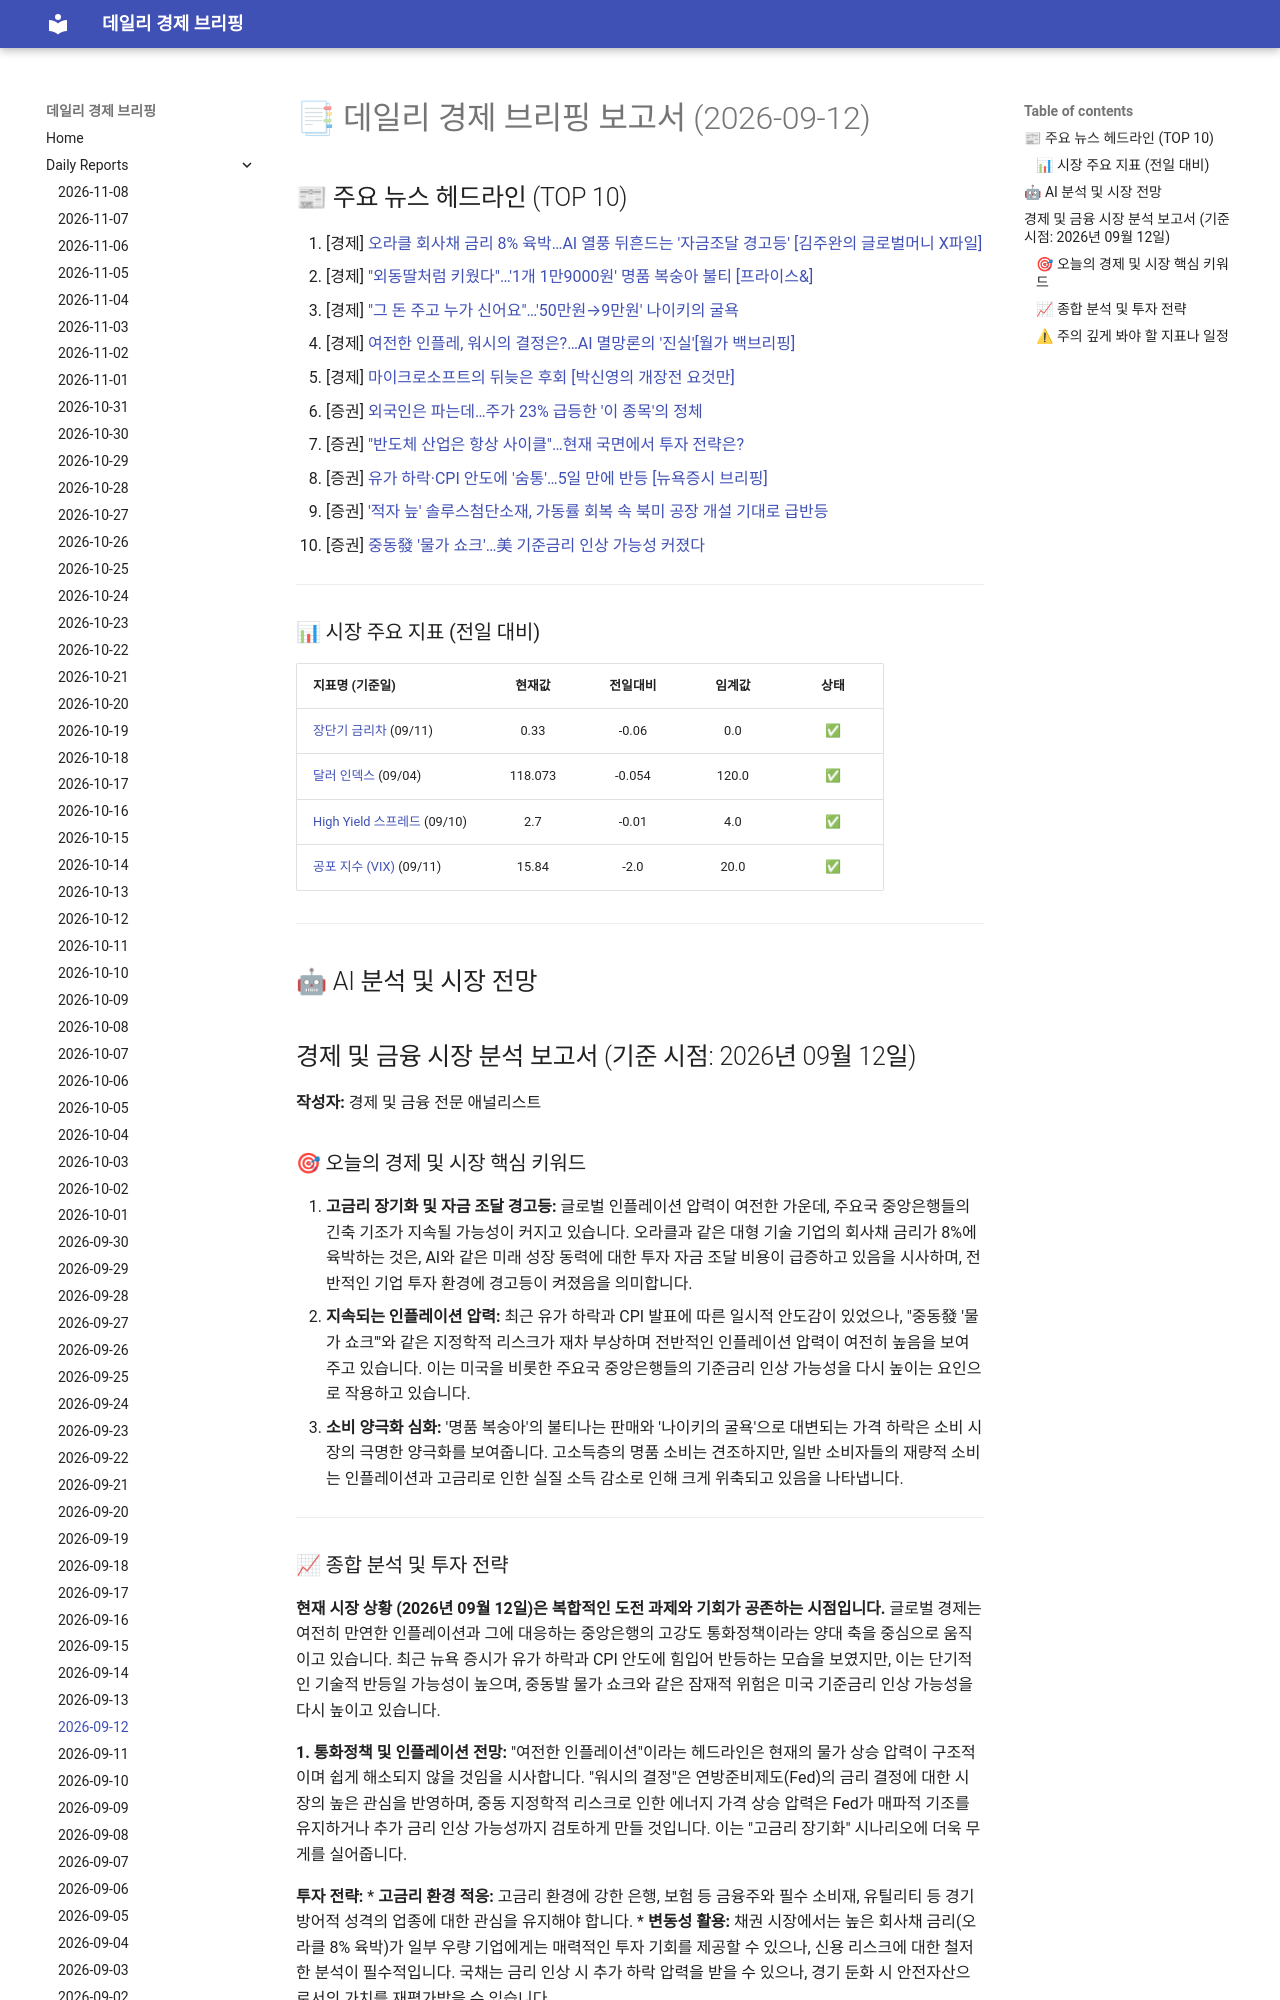

repository: 4610162/daily_news · page: reports/2026-09-12/index.html · generator: mkdocs

# 📑 데일리 경제 브리핑 보고서 (2026-09-12)

## 📰 주요 뉴스 헤드라인 (TOP 10)
1. [경제] [오라클 회사채 금리 8% 육박…AI 열풍 뒤흔드는 '자금조달 경고등' [김주완의 글로벌머니 X파일]](https://www.hankyung.com/article/202609119348i)
2. [경제] ["외동딸처럼 키웠다"…'1개 1만9000원' 명품 복숭아 불티 [프라이스&]](https://www.hankyung.com/article/202609093982i)
3. [경제] ["그 돈 주고 누가 신어요"…'50만원→9만원' 나이키의 굴욕](https://www.hankyung.com/article/2026091196731)
4. [경제] [여전한 인플레, 워시의 결정은?…AI 멸망론의 '진실'[월가 백브리핑]](https://www.hankyung.com/article/202609129938i)
5. [경제] [마이크로소프트의 뒤늦은 후회 [박신영의 개장전 요것만]](https://www.hankyung.com/article/202609129941i)
6. [증권] [외국인은 파는데…주가 23% 급등한 '이 종목'의 정체](https://www.hankyung.com/article/202609119275i)
7. [증권] ["반도체 산업은 항상 사이클"…현재 국면에서 투자 전략은?](https://www.hankyung.com/article/202609119361i)
8. [증권] [유가 하락·CPI 안도에 '숨통'…5일 만에 반등 [뉴욕증시 브리핑]](https://www.hankyung.com/article/2026091200027)
9. [증권] ['적자 늪' 솔루스첨단소재, 가동률 회복 속 북미 공장 개설 기대로 급반등](https://www.hankyung.com/article/202609119110i)
10. [증권] [중동發 '물가 쇼크'…美 기준금리 인상 가능성 커졌다](https://www.hankyung.com/article/2026091199201)

---
